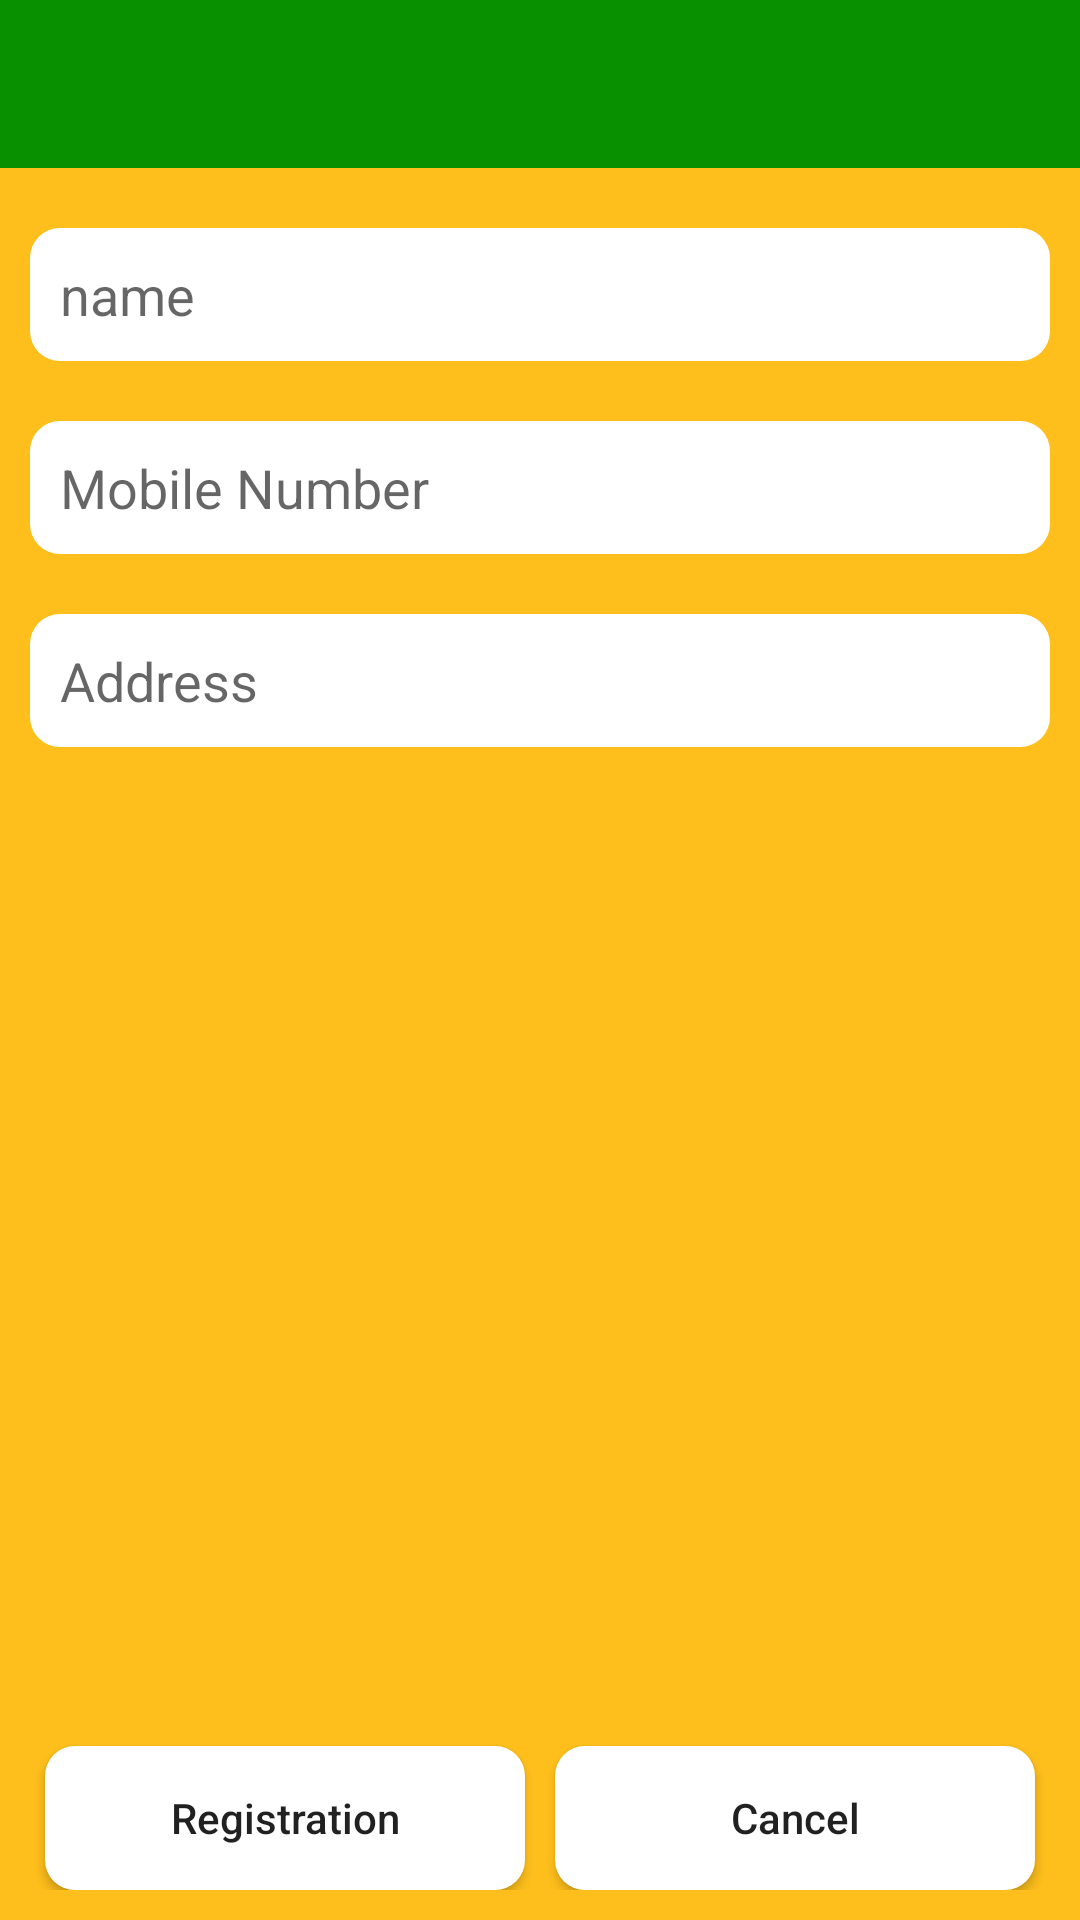

This screen was rendered from an Android layout file. Write that file and the resources it references.
<!-- AndroidManifest.xml: application theme AppTheme -->
<!-- res/layout/activity_registration.xml -->
<?xml version="1.0" encoding="utf-8"?>
<RelativeLayout xmlns:android="http://schemas.android.com/apk/res/android"
    xmlns:app="http://schemas.android.com/apk/res-auto"
    xmlns:tools="http://schemas.android.com/tools"
    android:layout_width="match_parent"
    android:layout_height="match_parent"
    android:background="#FEBF1C"
    tools:context=".RegistrationActivity"

    >

    <include
        android:id="@+id/app_bar"
        layout="@layout/toolbar" />

    <LinearLayout
        android:layout_width="match_parent"
        android:layout_height="match_parent"
        android:layout_below="@id/app_bar"
        android:layout_marginStart="10dp"
        android:layout_marginTop="10dp"
        android:layout_marginEnd="10dp"
        android:layout_marginBottom="10dp"
        android:orientation="vertical">

        <EditText
            android:id="@+id/edtName"
            android:layout_width="match_parent"
            android:layout_height="wrap_content"
            android:layout_marginTop="10dp"
            android:layout_marginBottom="10dp"
            android:background="@drawable/button_bg_white"
            android:hint="name"
            android:inputType="text"
            android:paddingStart="10dp"
            android:paddingTop="10dp"
            android:paddingEnd="10dp"
            android:paddingBottom="10dp" />

        <EditText
            android:id="@+id/edtMobileNumber"
            android:layout_width="match_parent"
            android:layout_height="wrap_content"
            android:layout_marginTop="10dp"
            android:layout_marginBottom="10dp"
            android:background="@drawable/button_bg_white"
            android:hint="Mobile Number"
            android:inputType="phone"
            android:paddingStart="10dp"
            android:paddingTop="10dp"
            android:paddingEnd="10dp"
            android:paddingBottom="10dp" />

        <EditText
            android:id="@+id/edtAddress"
            android:layout_width="match_parent"
            android:layout_height="wrap_content"
            android:layout_marginTop="10dp"
            android:layout_marginBottom="10dp"
            android:background="@drawable/button_bg_white"
            android:hint="Address"
            android:inputType="text"
            android:paddingStart="10dp"
            android:paddingTop="10dp"
            android:paddingEnd="10dp"
            android:paddingBottom="10dp" />

        <LinearLayout
            android:layout_width="match_parent"
            android:layout_height="match_parent"
            android:gravity="bottom"
            android:orientation="horizontal"
            android:weightSum="1">

            <Button
                android:id="@+id/btnRegistration"
                android:layout_width="match_parent"
                android:layout_height="wrap_content"
                android:layout_marginStart="5dp"
                android:layout_marginEnd="5dp"
                android:layout_weight=".5"
                android:background="@drawable/button_bg_white"
                android:text="Registration"
                android:textAllCaps="false" />

            <Button
                android:id="@+id/btnClear"
                android:layout_width="match_parent"
                android:layout_height="wrap_content"
                android:layout_marginStart="5dp"
                android:layout_marginEnd="5dp"
                android:layout_weight=".5"
                android:background="@drawable/button_bg_white"
                android:text="Cancel"
                android:textAllCaps="false" />
        </LinearLayout>
    </LinearLayout>
</RelativeLayout>
<!-- res/layout/toolbar.xml (included above) -->
<androidx.appcompat.widget.Toolbar xmlns:android="http://schemas.android.com/apk/res/android"
    android:layout_width="match_parent"
    android:layout_height="?actionBarSize"
    xmlns:app="http://schemas.android.com/apk/res-auto"
    app:theme="@style/Widget.AppCompat.Toolbar"
    app:titleTextColor="#ffffff"
    android:layout_gravity="left"
    app:subtitleTextAppearance="@style/Widget.AppCompat.Toolbar"
    android:background="#089000"
    app:titleTextAppearance="@style/Toolbar.TitleText">

</androidx.appcompat.widget.Toolbar>
<!-- resources referenced by this layout -->
<resources>
  <!-- drawable button_bg_white (drawable) -->
  <?xml version="1.0" encoding="utf-8"?>
  <selector xmlns:android="http://schemas.android.com/apk/res/android">
      <item>
          <shape android:shape="rectangle">
              
              <solid android:color="#ffffff"/>
              
              <stroke android:color="#ffffff" android:width="0dp"/>
              <corners android:radius="10dp"/>
          </shape>
      </item>
  </selector>
  <style name="Toolbar.TitleText" parent="TextAppearance.Widget.AppCompat.Toolbar.Title">
          <item name="android:textSize">25sp</item>
          <item name="android:textAlignment">center</item>
          <item name="android:textStyle">bold</item>
          <item name="android:gravity">fill|center_horizontal</item>
          <item name="android:fontFamily">@font/kalpurush</item>
          <item name="android:theme">@style/Widget.AppCompat.Toolbar</item>
      </style>
</resources>
